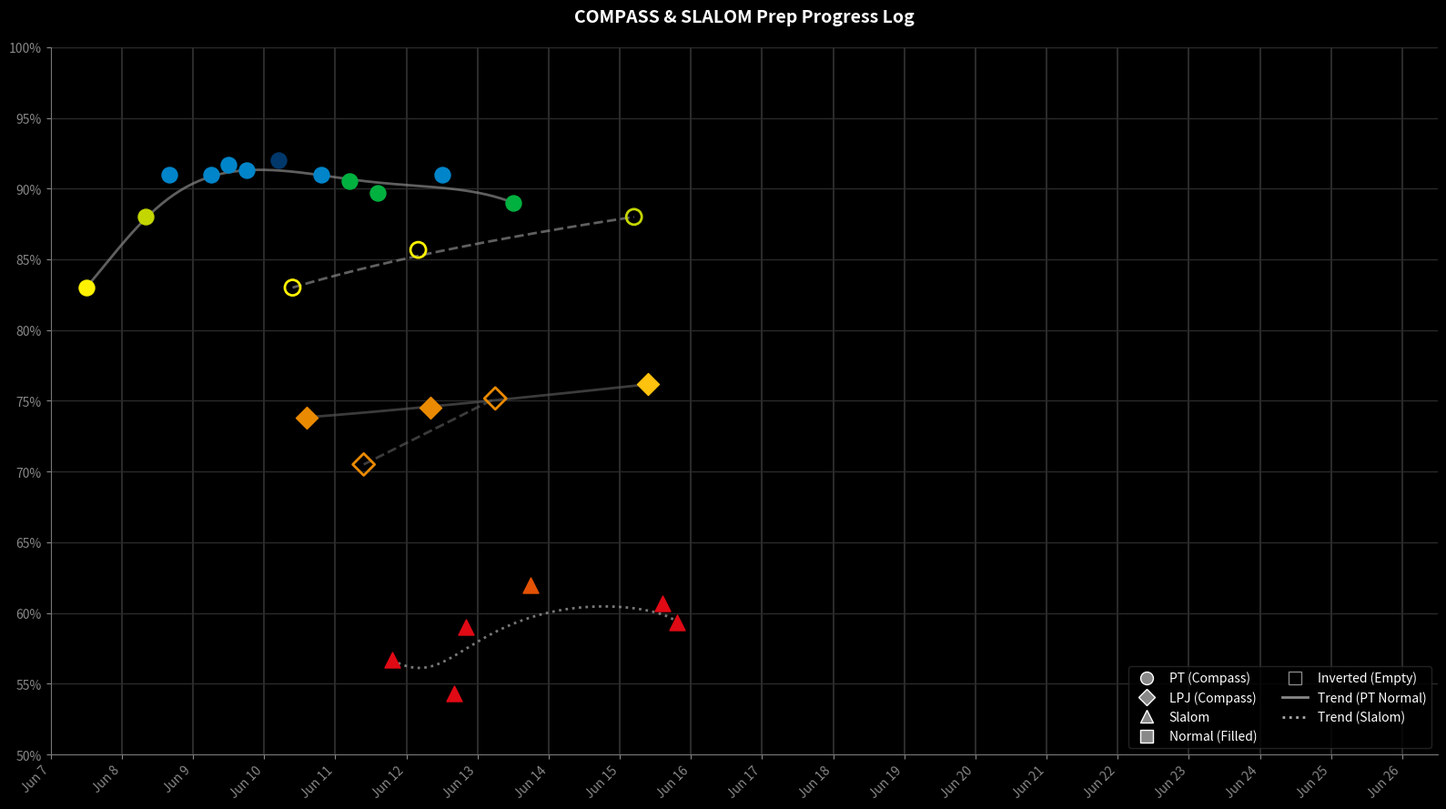

Python code for this plot:
import matplotlib.pyplot as plt
import numpy as np
import scipy.special
from collections import defaultdict
from matplotlib.lines import Line2D

# Define data: (day, section, platform, control, values)
# section: 'Compass', 'Slalom'
# platforms: 'PT' (Pilotest) or 'LPJ' (LatestPilotJobs)
# controls: 'normal' or 'inverted'
raw_data = [
    # Jun 7
    (7, 'Compass', 'PT', 'normal', [83, 80, 86]),
    # Jun 8
    (8, 'Compass', 'PT', 'normal', [85, 89, 90]),
    (8, 'Compass', 'PT', 'normal', [91, 91, 91]),
    # Jun 9
    (9, 'Compass', 'PT', 'normal', [91, 91, 91]),
    (9, 'Compass', 'PT', 'normal', [91, 92, 92]),
    (9, 'Compass', 'PT', 'normal', [92, 91, 91]),
    # Jun 10
    (10, 'Compass', 'PT', 'normal', [92]),
    (10, 'Compass', 'PT', 'inverted', [80, 85, 84]),
    (10, 'Compass', 'LPJ', 'normal', [74.5, 70, 77]),
    (10, 'Compass', 'PT', 'normal', [91]),
    # Jun 11
    (11, 'Compass', 'PT', 'normal', [89, 92]),
    (11, 'Compass', 'LPJ', 'inverted', [69.5, 71.5]),
    (11, 'Compass', 'PT', 'normal', [87, 91, 91]),
    (11, 'Slalom', 'PT', 'normal', [56, 60, 54]),
    # Jun 12
    (12, 'Compass', 'PT', 'inverted', [86, 84, 87]),
    (12, 'Compass', 'LPJ', 'normal', [71.5, 72.5, 79.5]),
    (12, 'Compass', 'PT', 'normal', [91, 92, 90]),
    (12, 'Slalom', 'PT', 'normal', [51, 59, 53]),
    (12, 'Slalom', 'PT', 'normal', [56, 60, 61]),
    # Jun 13
    (13, 'Compass', 'LPJ', 'inverted', [73, 72.5, 80]),
    (13, 'Compass', 'PT', 'normal', [88, 90]),
    (13, 'Slalom', 'PT', 'normal', [62]),
    # Jun 15
    (15, 'Compass', 'PT', 'inverted', [86, 90, 88]),
    (15, 'Compass', 'LPJ', 'normal', [75.5, 79, 74]),
    (15, 'Slalom', 'PT', 'normal', [65, 56, 61]),
    (15, 'Slalom', 'PT', 'normal', [56, 59, 63]),
]

def get_color(score):
    if score < 61: return '#E00A15'
    elif score < 67: return '#E35205'
    elif score < 76: return '#EA8A00'
    elif score < 82: return '#FFC20E'
    elif score < 86: return '#FFF200'
    elif score < 89: return '#C4D600'
    elif score < 91: return '#00B140'
    elif score < 92: return '#0085CA'
    else: return '#00386B'

# Count total sessions per day for column spacing
day_counts = defaultdict(int)
for day, _, _, _, _ in raw_data:
    day_counts[day] += 1

data_points = []
current_day_idx = defaultdict(int)

for day, section, platform, control, values in raw_data:
    avg = np.mean(values)
    total_sessions = day_counts[day]
    spacing = 1.0 / (total_sessions + 1)
    x_pos = day + (current_day_idx[day] + 1) * spacing
    
    data_points.append({
        'x': x_pos, 'y': avg, 'section': section,
        'platform': platform, 'control': control
    })
    current_day_idx[day] += 1

# Groups for trendlines: (Section, Platform, Control)
groups = defaultdict(list)

fig, ax = plt.subplots(figsize=(16, 9), facecolor='black')
ax.set_facecolor('black')

for pt in data_points:
    key = (pt['section'], pt['platform'], pt['control'])
    groups[key].append((pt['x'], pt['y']))
    color = get_color(pt['y'])
    
    # Markers: PT=circle, LPJ=rhombus, Slalom=triangle
    if pt['section'] == 'Slalom':
        marker = '^'
    elif pt['platform'] == 'PT':
        marker = 'o'
    else: # LPJ
        marker = 'D'
    
    if pt['control'] == 'normal':
        ax.scatter(pt['x'], pt['y'], color=color, marker=marker, s=150, zorder=4)
    else:
        ax.scatter(pt['x'], pt['y'], facecolors='none', edgecolors=color, marker=marker, s=150, linewidths=2, zorder=4)

def compute_bezier(points, num_points=200):
    n = len(points)
    if n < 2: return np.array([])
    t = np.linspace(0, 1, num_points)
    curve = np.zeros((num_points, 2))
    for i in range(n):
        binom = scipy.special.comb(n - 1, i)
        basis = binom * ((1 - t) ** (n - 1 - i)) * (t ** i)
        curve[:, 0] += basis * points[i][0]
        curve[:, 1] += basis * points[i][1]
    return curve

# Trendline styles
trend_styles = {
    ('Compass', 'PT', 'normal'): {'color': '#888888', 'ls': '-'},
    ('Compass', 'PT', 'inverted'): {'color': '#888888', 'ls': '--'},
    ('Compass', 'LPJ', 'normal'): {'color': '#555555', 'ls': '-'},
    ('Compass', 'LPJ', 'inverted'): {'color': '#555555', 'ls': '--'},
    ('Slalom', 'PT', 'normal'): {'color': '#AAAAAA', 'ls': ':'},
}

for key, pts in groups.items():
    if len(pts) > 1:
        pts.sort(key=lambda p: p[0])
        bezier_pts = compute_bezier(pts)
        style = trend_styles.get(key, {'color': '#444444', 'ls': '-'})
        ax.plot(bezier_pts[:, 0], bezier_pts[:, 1], color=style['color'], linestyle=style['ls'], linewidth=2, alpha=0.7, zorder=3)

# Formatting
ax.set_xlim(7, 26.5)
ax.set_ylim(50, 100)

for day in range(7, 27):
    ax.axvline(x=day, color='#2A2A2A', lw=1.5, zorder=1)
for pct in range(50, 101, 5):
    ax.axhline(y=pct, color='#2A2A2A', lw=1, zorder=1)

ax.spines['bottom'].set_color('#777777')
ax.spines['left'].set_color('#777777')
ax.spines['top'].set_color('none')
ax.spines['right'].set_color('none')
ax.tick_params(colors='#888888', labelsize=10)
ax.set_xticks(range(7, 27))
ax.set_xticklabels([f"Jun {d}" for d in range(7, 27)], rotation=45, ha='right')
ax.set_yticks(range(50, 101, 5))
ax.set_yticklabels([f"{pct}%" for pct in range(50, 101, 5)])

ax.set_title("COMPASS & SLALOM Prep Progress Log", color='#FFFFFF', fontsize=14, fontweight='bold', pad=20)

# Multi-column Legend
legend_elements = [
    Line2D([0], [0], marker='o', color='w', label='PT (Compass)', mfc='#888888', ms=10, ls='None'),
    Line2D([0], [0], marker='D', color='w', label='LPJ (Compass)', mfc='#888888', ms=9, ls='None'),
    Line2D([0], [0], marker='^', color='w', label='Slalom', mfc='#888888', ms=10, ls='None'),
    Line2D([0], [0], marker='s', color='w', label='Normal (Filled)', mfc='#888888', ms=10, ls='None'),
    Line2D([0], [0], marker='s', color='w', label='Inverted (Empty)', mfc='black', mec='#888888', ms=10, ls='None'),
    Line2D([0], [0], color='#888888', lw=2, ls='-', label='Trend (PT Normal)'),
    Line2D([0], [0], color='#AAAAAA', lw=2, ls=':', label='Trend (Slalom)')
]
leg = ax.legend(handles=legend_elements, facecolor='black', edgecolor='#2A2A2A', loc='lower right', ncol=2)
for text in leg.get_texts(): text.set_color('#FFFFFF')

plt.tight_layout()
plt.savefig("compass_slalom_progress.png", dpi=300, facecolor='black')
plt.show()
